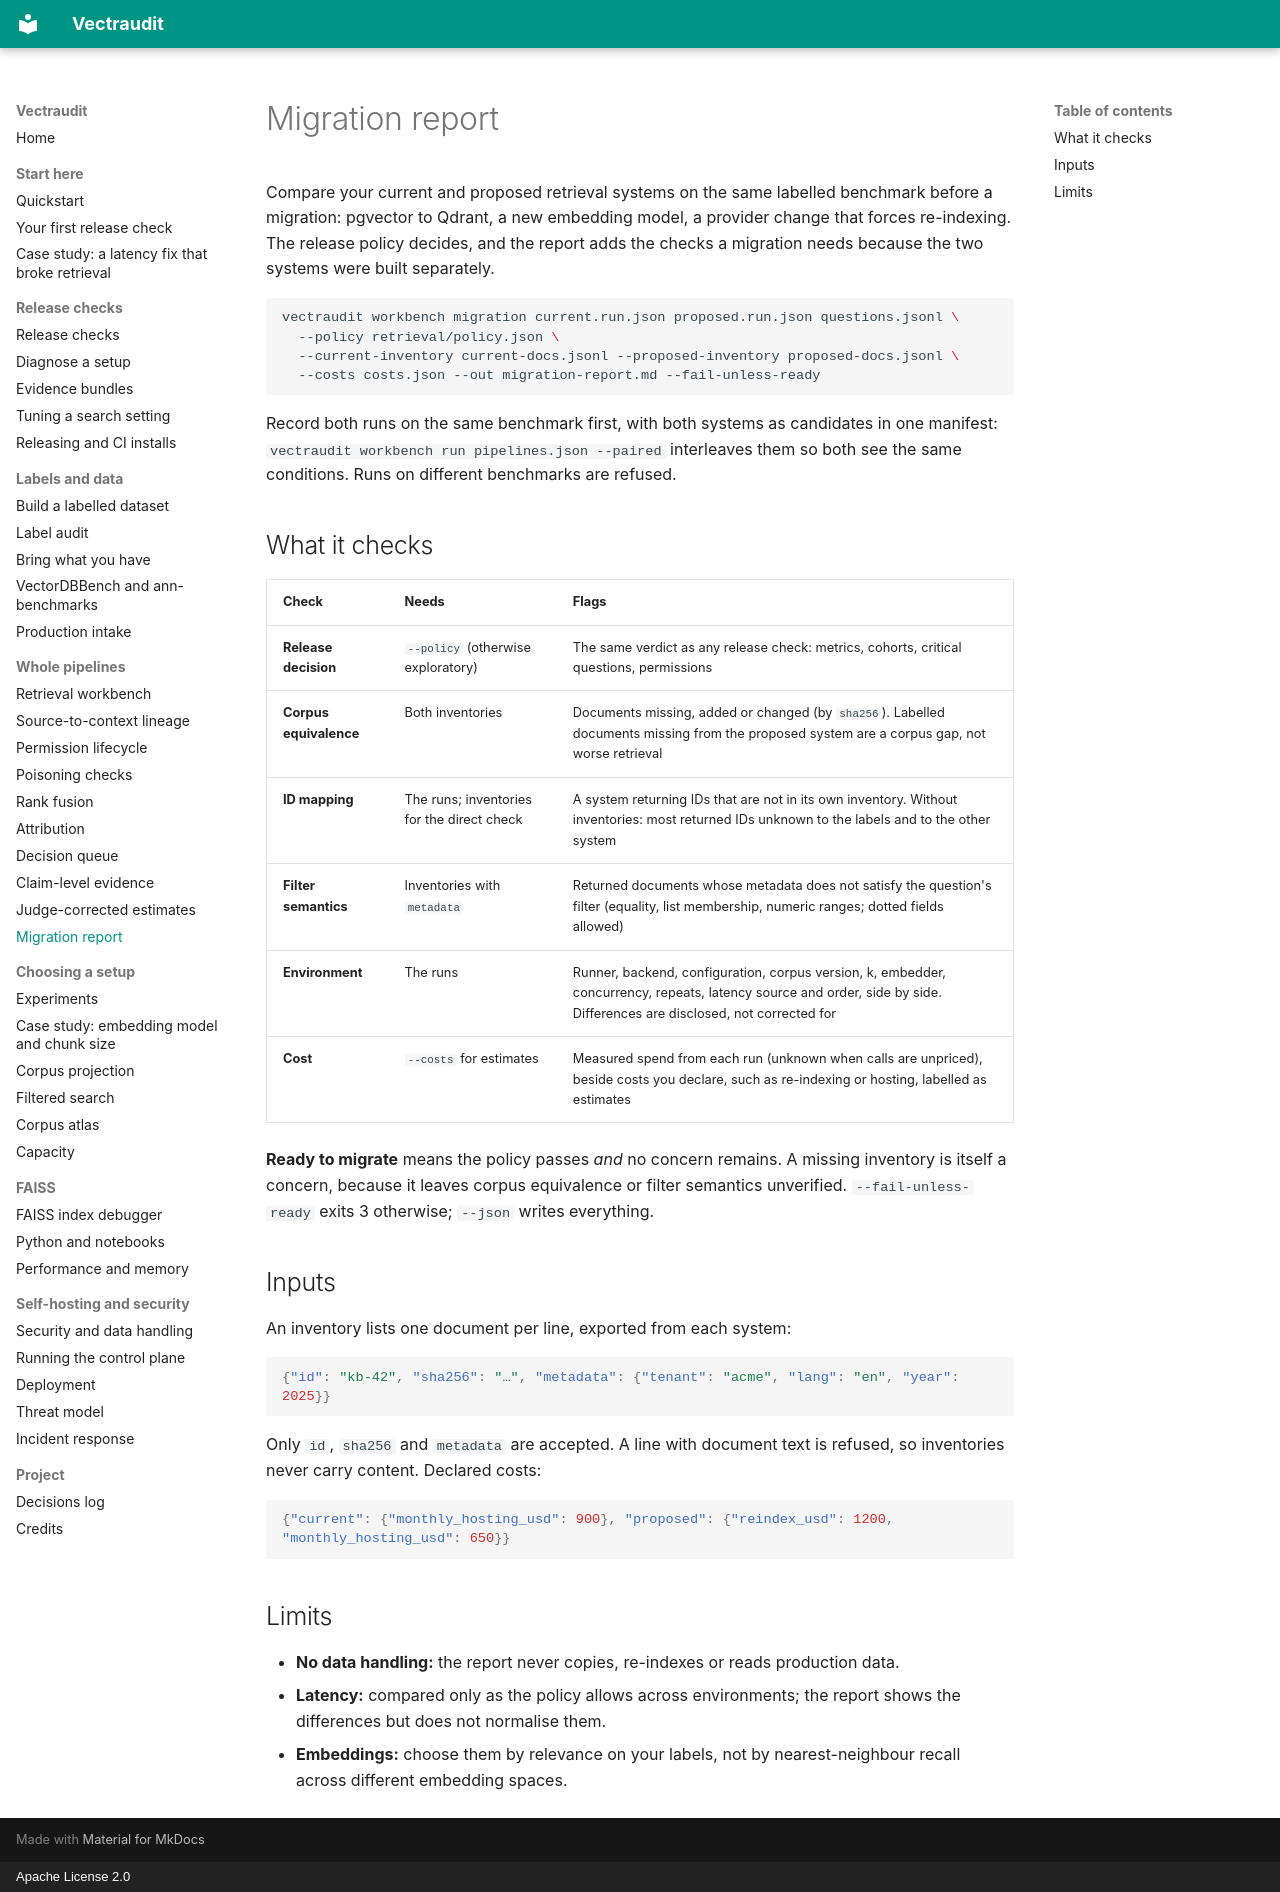

repository: rmnvg/Vectraudit · page: migration-report/index.html · generator: mkdocs · copyright: Apache License 2.0

# Migration report

Compare your current and proposed retrieval systems on the same labelled benchmark before
a migration: pgvector to Qdrant, a new embedding model, a provider change that forces
re-indexing. The release policy decides, and the report adds the checks a migration needs
because the two systems were built separately.

```bash
vectraudit workbench migration current.run.json proposed.run.json questions.jsonl \
  --policy retrieval/policy.json \
  --current-inventory current-docs.jsonl --proposed-inventory proposed-docs.jsonl \
  --costs costs.json --out migration-report.md --fail-unless-ready
```

Record both runs on the same benchmark first, with both systems as candidates in one
manifest: `vectraudit workbench run pipelines.json --paired` interleaves them so both see
the same conditions. Runs on different benchmarks are refused.

## What it checks

| Check | Needs | Flags |
|---|---|---|
| **Release decision** | `--policy` (otherwise exploratory) | The same verdict as any release check: metrics, cohorts, critical questions, permissions |
| **Corpus equivalence** | Both inventories | Documents missing, added or changed (by `sha256`). Labelled documents missing from the proposed system are a corpus gap, not worse retrieval |
| **ID mapping** | The runs; inventories for the direct check | A system returning IDs that are not in its own inventory. Without inventories: most returned IDs unknown to the labels and to the other system |
| **Filter semantics** | Inventories with `metadata` | Returned documents whose metadata does not satisfy the question's filter (equality, list membership, numeric ranges; dotted fields allowed) |
| **Environment** | The runs | Runner, backend, configuration, corpus version, k, embedder, concurrency, repeats, latency source and order, side by side. Differences are disclosed, not corrected for |
| **Cost** | `--costs` for estimates | Measured spend from each run (unknown when calls are unpriced), beside costs you declare, such as re-indexing or hosting, labelled as estimates |

**Ready to migrate** means the policy passes *and* no concern remains. A missing
inventory is itself a concern, because it leaves corpus equivalence or filter semantics
unverified. `--fail-unless-ready` exits 3 otherwise; `--json` writes everything.

## Inputs

An inventory lists one document per line, exported from each system:

```json
{"id": "kb-42", "sha256": "…", "metadata": {"tenant": "acme", "lang": "en", "year": 2025}}
```

Only `id`, `sha256` and `metadata` are accepted. A line with document text is refused, so
inventories never carry content. Declared costs:

```json
{"current": {"monthly_hosting_usd": 900}, "proposed": {"reindex_usd": 1200, "monthly_hosting_usd": 650}}
```

## Limits

- **No data handling:** the report never copies, re-indexes or reads production data.
- **Latency:** compared only as the policy allows across environments; the report shows
  the differences but does not normalise them.
- **Embeddings:** choose them by relevance on your labels, not by nearest-neighbour recall
  across different embedding spaces.
